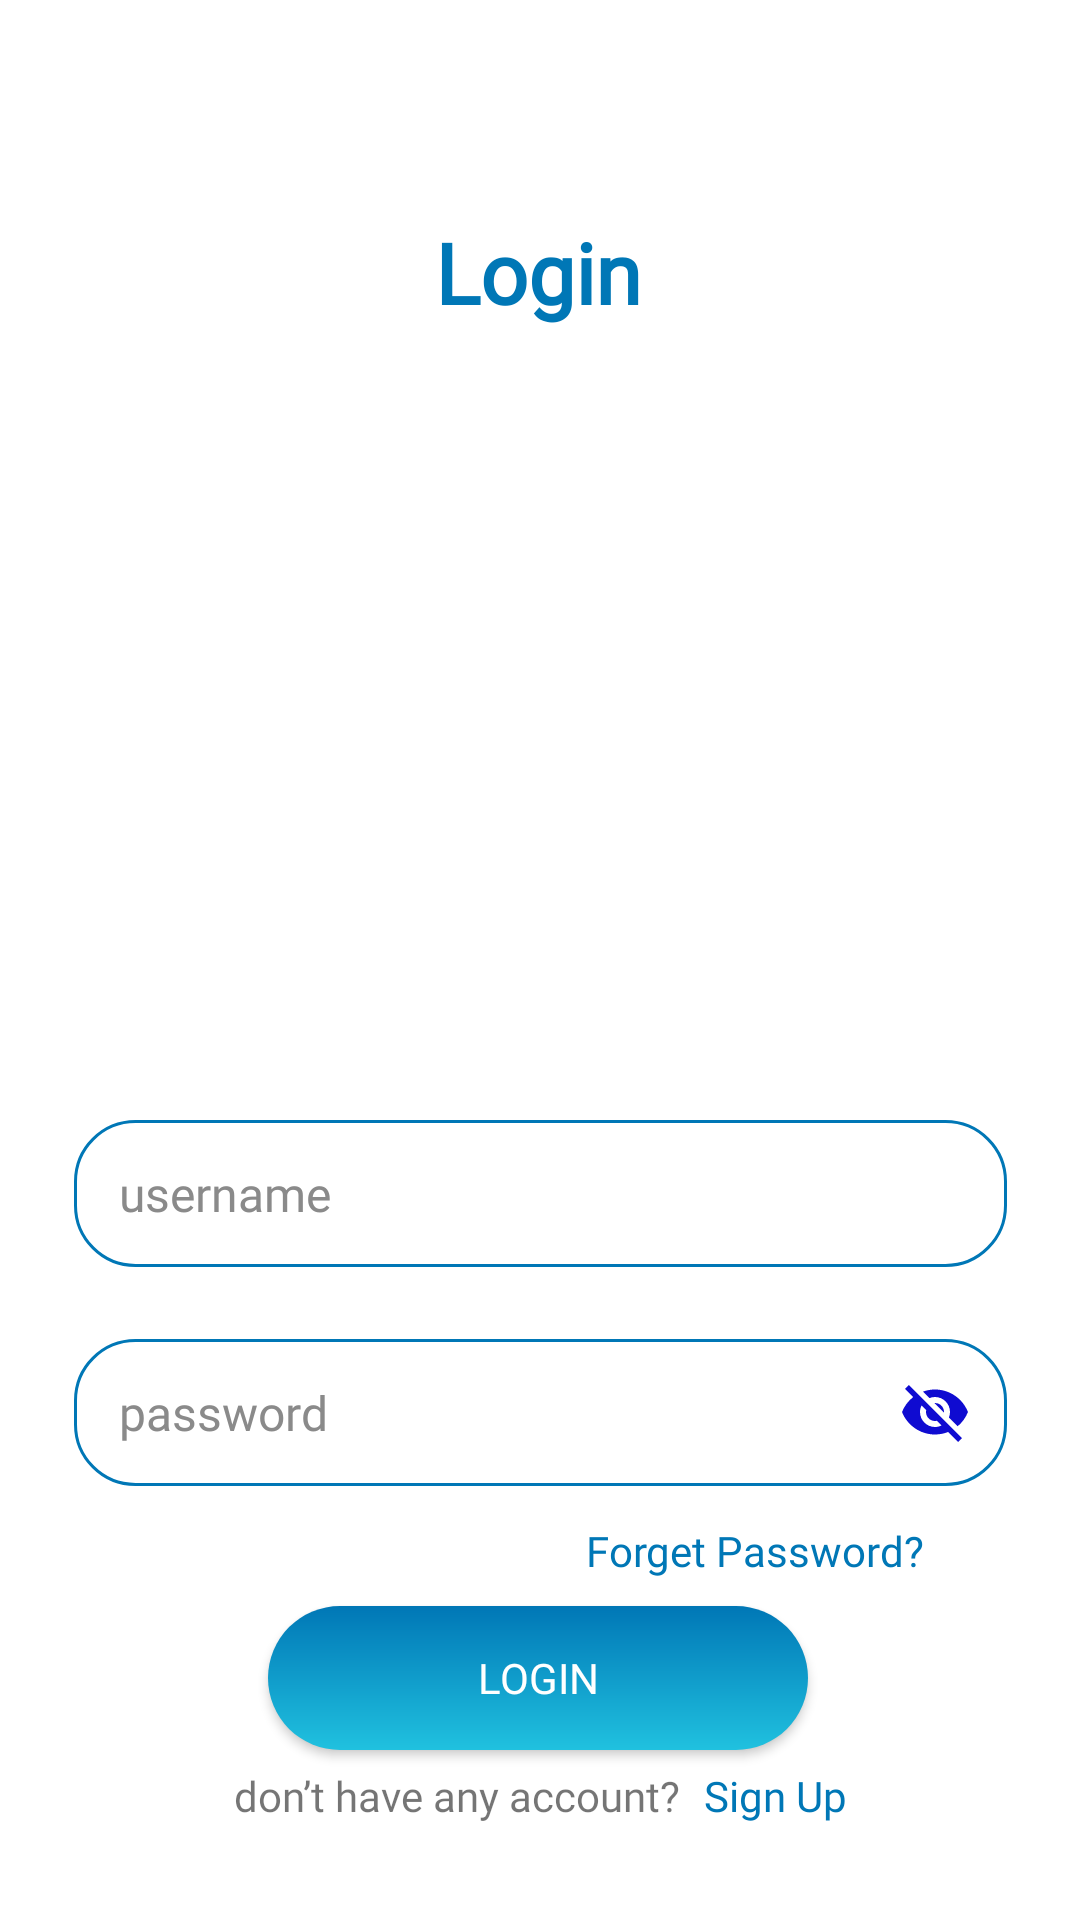

Reconstruct the res/layout file that produces this screen, plus the resources it refers to.
<!-- AndroidManifest.xml: application theme Theme.PADRumahBelajar -->
<!-- res/layout/activity_login.xml -->
<?xml version="1.0" encoding="utf-8"?>
<androidx.constraintlayout.widget.ConstraintLayout xmlns:android="http://schemas.android.com/apk/res/android"
    xmlns:app="http://schemas.android.com/apk/res-auto"
    xmlns:tools="http://schemas.android.com/tools"
    android:layout_width="match_parent"
    android:layout_height="match_parent"
    android:background="@color/cardview_light_background"
    tools:context=".login.LoginActivity">


    <TextView
        android:id="@+id/textViewlgn"
        android:layout_width="wrap_content"
        android:layout_height="wrap_content"
        android:layout_marginTop="72dp"
        android:fontFamily="@font/poppins_bold"
        android:text="Login"
        android:textColor="@color/biru_tua2"
        android:textSize="28sp"
        android:textStyle="bold"
        app:layout_constraintEnd_toEndOf="parent"
        app:layout_constraintHorizontal_bias="0.498"
        app:layout_constraintStart_toStartOf="parent"
        app:layout_constraintTop_toTopOf="parent" />

    <ImageView
        android:id="@+id/imageViewlgn"
        android:layout_width="180dp"
        android:layout_height="180dp"
        android:layout_marginTop="24dp"
        android:src="@drawable/iconlogin"
        app:layout_constraintEnd_toEndOf="parent"
        app:layout_constraintHorizontal_bias="0.497"
        app:layout_constraintStart_toStartOf="parent"
        app:layout_constraintTop_toBottomOf="@+id/textViewlgn" />

    <EditText
        android:id="@+id/editTextUsrnm"
        android:layout_width="311dp"
        android:layout_height="49dp"
        android:layout_marginStart="16dp"
        android:layout_marginTop="60dp"
        android:layout_marginEnd="16dp"
        android:background="@drawable/custom"
        android:fontFamily="@font/libre_franklin"
        android:hint="username"
        android:textSize="16sp"
        android:paddingStart="15dp"
        android:textColor="@color/biru_tua2"
        android:textColorHint="#8A8A8A"
        app:layout_constraintEnd_toEndOf="parent"
        app:layout_constraintStart_toStartOf="parent"
        app:layout_constraintTop_toBottomOf="@+id/imageViewlgn" />

    <EditText
        android:id="@+id/editTextPw"
        android:layout_width="311dp"
        android:layout_height="49dp"
        android:layout_marginStart="16dp"
        android:layout_marginTop="24dp"
        android:layout_marginEnd="16dp"
        android:background="@drawable/custom"
        android:drawableEnd="@drawable/ic_baseline_visibility_off_24"
        android:fontFamily="@font/libre_franklin"
        android:hint="password"
        android:textSize="16sp"
        android:inputType="textPassword"
        android:longClickable="false"
        android:paddingStart="15dp"
        android:paddingEnd="12dp"
        android:textColor="@color/biru_tua2"
        android:textColorHint="#8A8A8A"
        app:layout_constraintEnd_toEndOf="parent"
        app:layout_constraintStart_toStartOf="parent"
        app:layout_constraintTop_toBottomOf="@+id/editTextUsrnm" />

    <TextView
        android:id="@+id/forgetPw"
        android:layout_width="wrap_content"
        android:layout_height="wrap_content"
        android:layout_marginTop="12dp"
        android:layout_marginEnd="52dp"
        android:fontFamily="@font/libre_franklin_bold"
        android:text="Forget Password?"
        android:textColor="@color/biru_tua2"
        android:textSize="14sp"

        app:layout_constraintEnd_toEndOf="parent"
        app:layout_constraintTop_toBottomOf="@+id/editTextPw" />

    <Button
        android:id="@+id/buttonLgn"
        android:layout_width="180dp"
        android:layout_height="48dp"
        android:layout_marginBottom="48dp"
        android:background="@drawable/custom_button"
        android:onClick="loginBtn"
        android:padding="10dp"
        android:text="Login"
        android:fontFamily="@font/libre_franklin_bold"
        android:textColor="@color/white"
        app:layout_constraintBottom_toBottomOf="parent"
        app:layout_constraintEnd_toEndOf="parent"
        app:layout_constraintHorizontal_bias="0.497"
        app:layout_constraintStart_toStartOf="parent"
        app:layout_constraintTop_toBottomOf="@+id/forgetPw" />

    <LinearLayout
        android:layout_width="wrap_content"
        android:layout_height="wrap_content"
        android:layout_marginBottom="32dp"

        android:gravity="center"
        android:orientation="horizontal"
        app:layout_constraintBottom_toBottomOf="parent"
        app:layout_constraintEnd_toEndOf="parent"
        app:layout_constraintStart_toStartOf="parent">

        <TextView
            android:id="@+id/textViewDont"
            android:layout_width="wrap_content"
            android:layout_height="wrap_content"
            android:fontFamily="@font/poppins_bold"
            android:text="don’t have any account?" />

        <TextView
            android:id="@+id/textViewSignup"
            android:layout_width="wrap_content"
            android:layout_height="wrap_content"
            android:layout_marginLeft="8dp"
            android:fontFamily="@font/poppins_bold"
            android:text="Sign Up"
            android:textColor="@color/biru_tua2" />
    </LinearLayout>


</androidx.constraintlayout.widget.ConstraintLayout>
<!-- resources referenced by this layout -->
<resources>
  <color name="biru_tua2">#0077B6</color>
  <color name="white">#FFFFFFFF</color>
  <!-- drawable custom (drawable) -->
  <?xml version="1.0" encoding="utf-8"?>
  <selector xmlns:android="http://schemas.android.com/apk/res/android">
      <item android:state_enabled="true" android:state_focused="true">
          <shape android:shape="rectangle" >
              <solid android:color="@color/white"/>
              <corners android:radius="8dp"/>
              <stroke android:color="@color/teal_700" android:width="1dp"/>
          </shape>
      </item>
      <item android:state_enabled="true" >
          <shape android:shape="rectangle">
              <solid android:color="@color/white"/>
              <corners android:radius="20dp"/>
              <stroke android:color="@color/biru_tua2" android:width="1dp"/>
          </shape>
      </item>
  
  </selector>
  <!-- drawable custom_button (drawable) -->
  <?xml version="1.0" encoding="utf-8"?>
  <shape xmlns:android="http://schemas.android.com/apk/res/android">
      <gradient
          android:angle="90"
          android:startColor="#20C1DF"
          android:endColor="#0077B6"
          android:type="linear"/>
      <corners android:radius="25dp"/>
  
  </shape>
  <!-- drawable ic_baseline_visibility_off_24 (drawable) -->
  <vector android:height="24dp" android:tint="#0F0BD1"
      android:viewportHeight="24" android:viewportWidth="24"
      android:width="24dp" xmlns:android="http://schemas.android.com/apk/res/android">
      <path android:fillColor="@android:color/white" android:pathData="M12,7c2.76,0 5,2.24 5,5 0,0.65 -0.13,1.26 -0.36,1.83l2.92,2.92c1.51,-1.26 2.7,-2.89 3.43,-4.75 -1.73,-4.39 -6,-7.5 -11,-7.5 -1.4,0 -2.74,0.25 -3.98,0.7l2.16,2.16C10.74,7.13 11.35,7 12,7zM2,4.27l2.28,2.28 0.46,0.46C3.08,8.3 1.78,10.02 1,12c1.73,4.39 6,7.5 11,7.5 1.55,0 3.03,-0.3 4.38,-0.84l0.42,0.42L19.73,22 21,20.73 3.27,3 2,4.27zM7.53,9.8l1.55,1.55c-0.05,0.21 -0.08,0.43 -0.08,0.65 0,1.66 1.34,3 3,3 0.22,0 0.44,-0.03 0.65,-0.08l1.55,1.55c-0.67,0.33 -1.41,0.53 -2.2,0.53 -2.76,0 -5,-2.24 -5,-5 0,-0.79 0.2,-1.53 0.53,-2.2zM11.84,9.02l3.15,3.15 0.02,-0.16c0,-1.66 -1.34,-3 -3,-3l-0.17,0.01z"/>
  </vector>
  <style name="Theme.PADRumahBelajar" parent="Theme.AppCompat.Light.NoActionBar">
          
          <item name="colorPrimary">#0077B6</item>
          <item name="colorPrimaryVariant">#20C1DF</item>
          <item name="colorOnPrimary">@color/white</item>
          
          <item name="colorSecondary">@color/teal_200</item>
          <item name="colorSecondaryVariant">@color/teal_700</item>
          <item name="colorOnSecondary">@color/black</item>
          
          <item name="android:statusBarColor" tools:targetApi="l">?attr/colorPrimaryVariant</item>
          
      </style>
  <color name="teal_700">#FF018786</color>
  <color name="teal_200">#FF03DAC5</color>
  <color name="black">#FF000000</color>
</resources>
